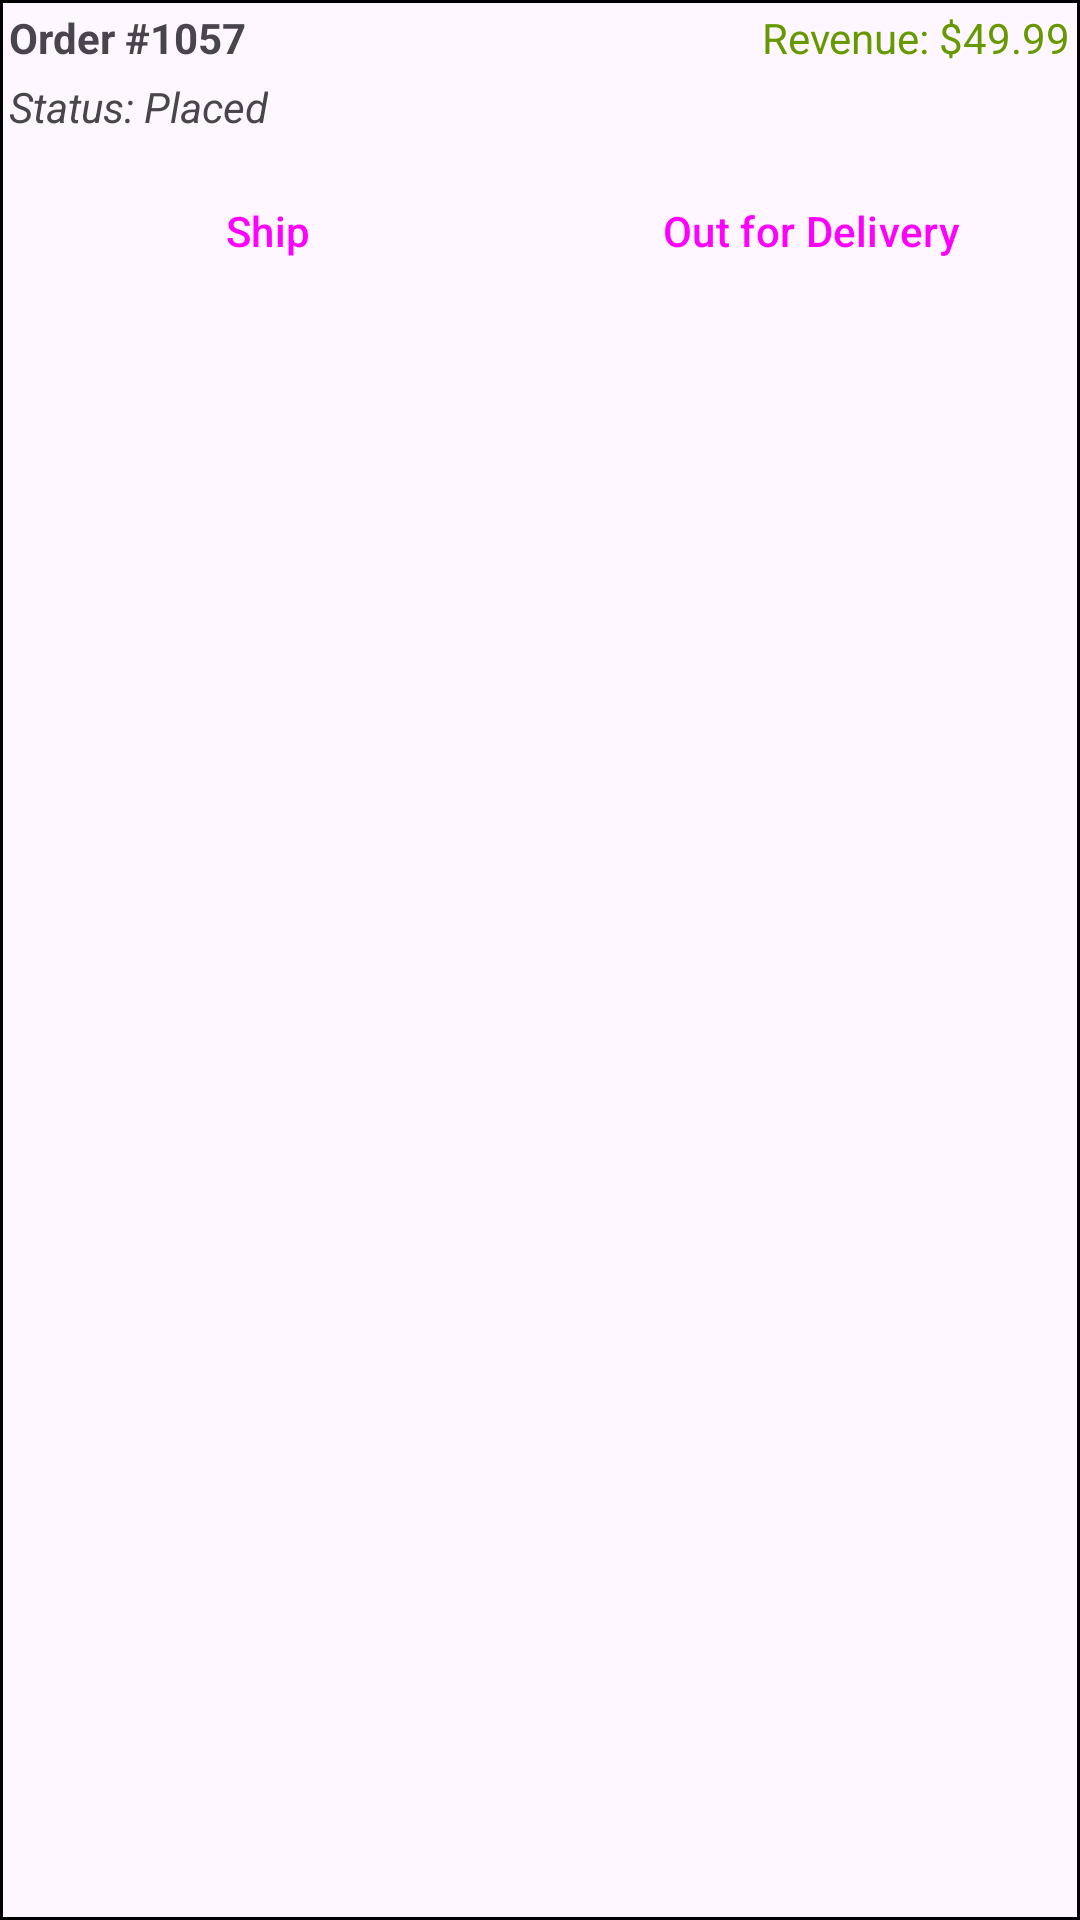

Layout XML and referenced resources for this Android screen:
<!-- AndroidManifest.xml: application theme Theme.GravoAdmin -->
<!-- res/layout/order_item_layout.xml -->
<?xml version="1.0" encoding="utf-8"?>
<LinearLayout xmlns:android="http://schemas.android.com/apk/res/android"
    android:layout_width="match_parent"
    android:layout_height="wrap_content"
    android:orientation="vertical"
    android:padding="3dp"
    android:paddingTop="8dp"
    android:background="@drawable/order_item_outline"
    android:paddingBottom="8dp">

    <RelativeLayout
        android:layout_width="match_parent"
        android:layout_height="wrap_content">

        <TextView
            android:id="@+id/orderTitle"
            android:layout_width="wrap_content"
            android:layout_height="wrap_content"
            android:text="Order #1057"
            android:textStyle="bold" />
        <TextView
            android:id="@+id/orderPrice"
            android:layout_width="wrap_content"
            android:layout_height="wrap_content"
            android:text="Revenue: $49.99"
            android:textColor="@android:color/holo_green_dark"
            android:layout_alignParentEnd="true"/>
    </RelativeLayout>

    <TextView
        android:id="@+id/orderStatus"
        android:layout_width="wrap_content"
        android:layout_height="wrap_content"
        android:layout_marginTop="4dp"
        android:text="Status: Placed"
        android:textStyle="italic" />

    <LinearLayout
        android:layout_width="match_parent"
        android:layout_height="wrap_content"
        android:layout_marginTop="8dp"
        android:orientation="horizontal">
        <Button
            android:id="@+id/btnShip"
            android:layout_width="0dp"
            android:layout_height="wrap_content"
            android:layout_weight="1"
            android:text="Ship"
            android:layout_marginEnd="4dp"
            style="?attr/materialButtonOutlinedStyle"/>
        <Button
            android:layout_width="0dp"
            android:layout_height="wrap_content"
            android:layout_weight="1"
            android:text="Out for Delivery"
            android:layout_marginStart="4dp"
            style="?attr/materialButtonOutlinedStyle"/>
    </LinearLayout>
</LinearLayout>
<!-- resources referenced by this layout -->
<resources>
  <!-- drawable order_item_outline (drawable) -->
  <?xml version="1.0" encoding="utf-8"?>
  <layer-list xmlns:android="http://schemas.android.com/apk/res/android">
  
      <item
          android:top="0dp"
          android:left="0dp"
          android:right="0dp">
  
          <shape android:shape="rectangle">
              <stroke
                  android:width="1dp"
                  android:color="#FF000000" />
  
              <solid android:color="#00FFFFFF" />
          </shape>
      </item>
  
  </layer-list>
  <style name="Theme.GravoAdmin" parent="Base.Theme.GravoAdmin" />
  <style name="Base.Theme.GravoAdmin" parent="Theme.Material3.DayNight.NoActionBar">
          
          
      </style>
</resources>
